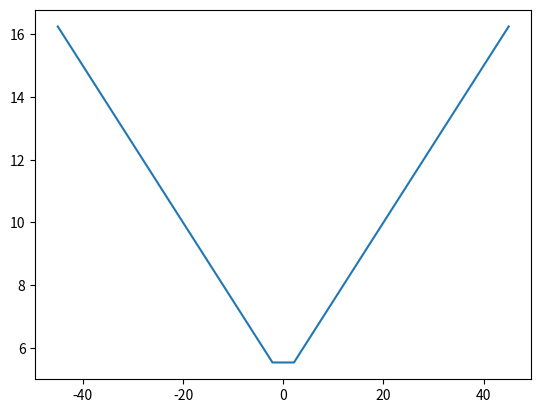

The matplotlib source for this figure:
import matplotlib.pyplot as plt
import numpy as np

def CalcRfSpider(X):
    Rf = 5 + abs(X)*10/40

    return Rf

X = np.linspace(-45,45,22)

RfSpider = [CalcRfSpider(u) for u in X]

print(RfSpider)


plt.plot(X, RfSpider)
plt.show()
